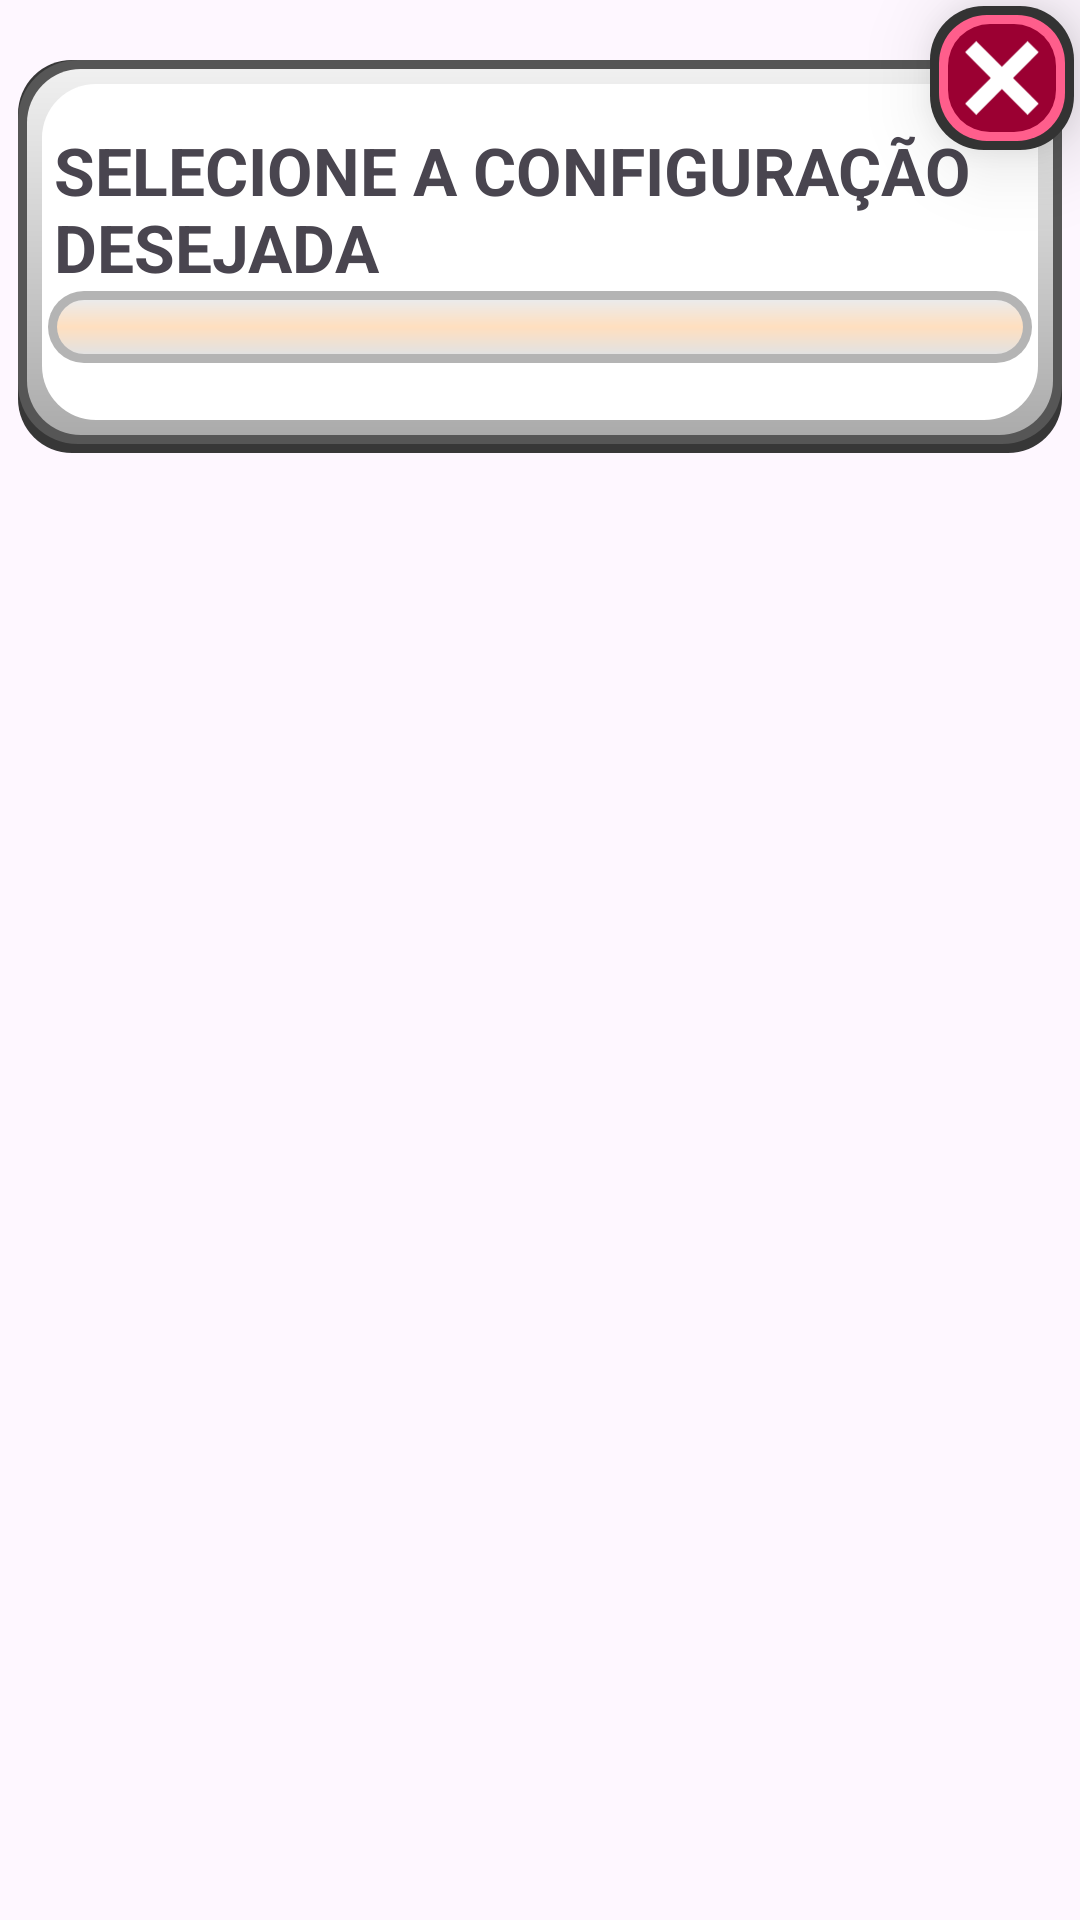

This screen was rendered from an Android layout file. Write that file and the resources it references.
<!-- AndroidManifest.xml: application theme Theme.ToothDecayStudyApp -->
<!-- res/layout/grid_run_config_dialog_layout.xml -->
<?xml version="1.0" encoding="utf-8"?>
<androidx.constraintlayout.widget.ConstraintLayout xmlns:android="http://schemas.android.com/apk/res/android"
    android:layout_width="match_parent"
    android:layout_height="wrap_content"
    xmlns:app="http://schemas.android.com/apk/res-auto"
    android:elevation="0dp"
    android:paddingHorizontal="6dp"
    android:paddingVertical="20dp"
    android:clipChildren="false"
    android:clipToPadding="false">


    >


    <ImageView
        android:id="@+id/close_button"
        android:layout_width="48dp"
        android:layout_height="48dp"
        android:layout_above="@id/view"
        android:layout_alignParentEnd="true"
        android:background="@drawable/cancel_button"
        android:elevation="16dp"
        android:translationY="-18dp"
        android:translationX="4dp"
        android:padding="8dp"
        android:layout_alignParentTop="true"
        android:src="@drawable/x_close_icon"
        app:layout_constraintEnd_toEndOf="parent"
        app:layout_constraintTop_toTopOf="parent"/>

    <RelativeLayout
        android:id="@+id/view"
        android:layout_width="wrap_content"
        android:layout_height="wrap_content"
        android:layout_alignParentStart="true"
        android:layout_alignParentTop="true"
        android:layout_alignParentEnd="true"
        android:layout_alignParentBottom="true"
        android:layout_marginHorizontal="6dp"

        app:layout_constraintEnd_toEndOf="parent"
        app:layout_constraintTop_toTopOf="parent"
        app:layout_constraintStart_toStartOf="parent"


        android:background="@drawable/white_card"
        android:clipChildren="true"
        android:clipToPadding="false"
        android:paddingBottom="30dp">


        <TextView
            android:id="@+id/title"
            android:layout_width="match_parent"
            android:layout_height="wrap_content"
            android:layout_alignParentTop="true"
            android:layout_marginHorizontal="12dp"
            android:text="SELECIONE A CONFIGURAÇÃO DESEJADA"
            android:layout_marginTop="22dp"
            android:textSize="22sp"
            android:textStyle="bold" />

        <ScrollView
            android:layout_width="match_parent"
            android:layout_height="wrap_content"
            android:layout_below="@id/title"
            android:layout_marginHorizontal="10dp"
            android:background="@drawable/grid_back"
            android:overScrollMode="never"
            android:paddingTop="3dp"
            android:paddingBottom="3dp">

            <GridLayout
                android:id="@+id/grid"
                android:layout_width="match_parent"
                android:layout_height="wrap_content"
                android:layout_marginHorizontal="8dp"
                android:layout_marginBottom="12dp"
                android:alignmentMode="alignMargins"
                android:columnCount="2"
                android:paddingVertical="3dp"
                android:rowCount="6"
                android:useDefaultMargins="true">
                >









            </GridLayout>


        </ScrollView>

    </RelativeLayout>

</androidx.constraintlayout.widget.ConstraintLayout>
<!-- res/layout/item_list_layout.xml (included above) -->
<?xml version="1.0" encoding="utf-8"?>
<LinearLayout xmlns:android="http://schemas.android.com/apk/res/android"
    android:layout_width="wrap_content"
    android:layout_height="wrap_content"
    android:orientation="vertical"
    android:layout_margin="12dp"
    android:weightSum="12"
    android:background="@drawable/item_list_back">

    <TextView
        android:id="@+id/nameTF"
        android:layout_width="match_parent"
        android:layout_height="wrap_content"
        android:layout_weight="2"
        android:paddingHorizontal="10dp"
        android:text="Teste"
        android:textAlignment="center"
        android:textStyle="bold"
        android:layout_marginStart="6dp"
        android:layout_marginVertical="12dp"

        android:textColor="@color/white"
        android:maxLines="3"
        android:autoSizeTextType="uniform"
        android:autoSizeMinTextSize="12sp"
        android:autoSizeMaxTextSize="34sp"
        android:autoSizeStepGranularity="1sp"/>

    <LinearLayout
        android:layout_width="match_parent"
        android:layout_height="0dp"
        android:orientation="horizontal"
        android:paddingHorizontal="2dp"
        android:paddingBottom="6dp"
        android:layout_marginHorizontal="12dp"
        android:layout_weight="7">

        <LinearLayout
            android:id="@+id/back1"
            android:layout_width="0dp"
            android:layout_height="match_parent"
            android:layout_weight="1"
            android:layout_marginEnd="2dp"
            android:background="@drawable/unselected_transparent_border"
            android:weightSum="3"
            android:orientation="vertical"
            android:elevation="5dp">

            <ImageView
                android:layout_width="match_parent"
                android:layout_height="0dp"
                android:layout_weight="2"
                android:src="@drawable/num_cases_icon"
                android:padding="10dp"/>

            <TextView
                android:id="@+id/numCases"
                android:layout_width="match_parent"
                android:layout_height="0dp"
                android:layout_weight="1"
                android:textAlignment="center"
                android:textStyle="bold"
                android:text="999"
                android:gravity="center"
                android:paddingHorizontal="10dp"
                android:textColor="@color/white"
                android:layout_marginBottom="8dp"
                android:maxLines="1"
                android:autoSizeTextType="uniform"
                android:autoSizeMinTextSize="12sp"
                android:autoSizeMaxTextSize="40sp"
                android:autoSizeStepGranularity="1sp"/>





        </LinearLayout>

        <LinearLayout
            android:id="@+id/back2"
            android:layout_width="0dp"
            android:layout_height="match_parent"
            android:layout_weight="1"
            android:layout_marginStart="2dp"
            android:background="@drawable/unselected_transparent_border"
            android:orientation="vertical"
            android:weightSum="3"
            android:elevation="5dp">

            <ImageView
                android:layout_width="match_parent"
                android:layout_height="0dp"
                android:layout_weight="2"
                android:src="@drawable/clock_icon"
                android:padding="10dp"/>

            <TextView
                android:id="@+id/time"
                android:layout_width="match_parent"
                android:layout_height="0dp"
                android:layout_weight="1"
                android:textAlignment="center"
                android:textStyle="bold"
                android:text="99:99"
                android:gravity="center"

                android:paddingHorizontal="10dp"
                android:textColor="@color/white"
                android:layout_marginBottom="8dp"
                android:maxLines="1"
                android:autoSizeTextType="uniform"
                android:autoSizeMinTextSize="12sp"
                android:autoSizeMaxTextSize="40sp"
                android:autoSizeStepGranularity="1sp"/>





        </LinearLayout>


    </LinearLayout>

    <RelativeLayout
        android:layout_width="match_parent"
        android:layout_height="0dp"
        android:layout_weight="2">
        <ImageView
            android:id="@+id/delBT"
            android:layout_width="wrap_content"
            android:layout_height="match_parent"
            android:src="@drawable/filled_close"
            android:layout_margin="2dp"
            android:layout_alignParentEnd="true"
            android:elevation="5dp"/>



    </RelativeLayout>


</LinearLayout>
<!-- resources referenced by this layout -->
<resources>
  <color name="white">#FFFFFFFF</color>
  <!-- drawable cancel_button (drawable) -->
  <?xml version="1.0" encoding="utf-8"?>
  <layer-list xmlns:android="http://schemas.android.com/apk/res/android">
      <item>
          <shape android:shape="rectangle">
              <corners android:radius="18dp" />
              <solid android:color="#333333"/>
          </shape>
      </item>
      <item
          android:bottom="3dp"
          android:left="3dp"
          android:right="3dp"
          android:top="3dp">
          <shape android:shape="rectangle">
              <corners android:radius="16dp"/>
              <solid android:color="#FF5E8C"/>
          </shape>
      </item>
  
  
      <item
          android:bottom="6dp"
          android:left="6dp"
          android:right="6dp"
          android:top="6dp">
          <shape android:shape="rectangle">
              <corners android:radius="14dp"/>
  
              <solid android:color="#9B0032"/>
          </shape>
      </item>
  
  </layer-list>
  <!-- drawable filled_close (drawable) -->
  <vector xmlns:android="http://schemas.android.com/apk/res/android" android:height="64dp" android:viewportHeight="115" android:viewportWidth="115" android:width="64dp">
        
      <path android:fillColor="#FFFFFF" android:fillType="evenOdd" android:pathData="M26.87,13.55 L13.55,26.87 44.18,57.5 13.55,88.13 26.87,101.45 57.5,70.82 88.13,101.45 101.45,88.13 70.82,57.5 101.45,26.87 88.13,13.55 57.5,44.18ZM16.83,1 L98.17,1C106.91,1 114,8.08 114,16.83L114,98.17C114,106.91 106.91,114 98.17,114L16.83,114C8.08,114 1,106.91 1,98.17L1,16.83C1,8.08 8.08,1 16.83,1Z"/>
      
  </vector>
  <!-- drawable grid_back (drawable) -->
  <?xml version="1.0" encoding="utf-8"?>
  <layer-list xmlns:android="http://schemas.android.com/apk/res/android">
      <item>
          <shape android:shape="rectangle">
              <corners android:radius="14dp" />
              <solid android:color="#B4B4B4"/>
          </shape>
      </item>
      <item
          android:bottom="3dp"
          android:left="3dp"
          android:right="3dp"
          android:top="3dp">
          <shape android:shape="rectangle">
              <corners android:radius="12dp"/>
              <gradient android:startColor="#E2E2E2"
                  android:centerColor="#FFDFBF"
                  android:endColor="#EBEBEB"
                  android:angle="90"/>
          </shape>
      </item>
  
  
  
  </layer-list>
  <!-- drawable unselected_transparent_border (drawable) -->
  <?xml version="1.0" encoding="utf-8"?>
  <layer-list xmlns:android="http://schemas.android.com/apk/res/android">
      <item>
          <shape
      android:shape="rectangle">
  
      <solid android:color="@android:color/transparent" />
  
      <stroke
          android:width="3dp"
          android:color="#573013" />
  
      <corners android:radius="16dp" />
          </shape>
      </item>
      <item
          android:bottom="3dp"
          android:left="3dp"
          android:right="3dp"
          android:top="3dp">
          <shape
              android:shape="rectangle">
  
              <solid android:color="@color/transparent" />
  
              <stroke
                  android:width="3dp"
                  android:color="#FFE684" />
  
              <corners android:radius="14dp" />
          </shape>
      </item>
  
  </layer-list>
  <!-- drawable x_close_icon (drawable) -->
  <vector xmlns:android="http://schemas.android.com/apk/res/android" android:height="47.582607dp" android:viewportHeight="114" android:viewportWidth="115" android:width="48dp">
        
      <path android:fillColor="#FFFFFF" android:fillType="evenOdd" android:pathData="M26.67,12.77 L57.4,43.51 88.14,12.77 101.5,26.13 70.76,56.87 101.5,87.6 88.14,100.97 57.4,70.23 26.67,100.97 13.3,87.6 44.04,56.87 13.3,26.13Z"/>
      
  </vector>
  <style name="Theme.ToothDecayStudyApp" parent="Base.Theme.ToothDecayStudyApp" />
  <color name="transparent">#00FFFFFF</color>
  <style name="Base.Theme.ToothDecayStudyApp" parent="Theme.Material3.DayNight.NoActionBar">
          
          
      </style>
</resources>
